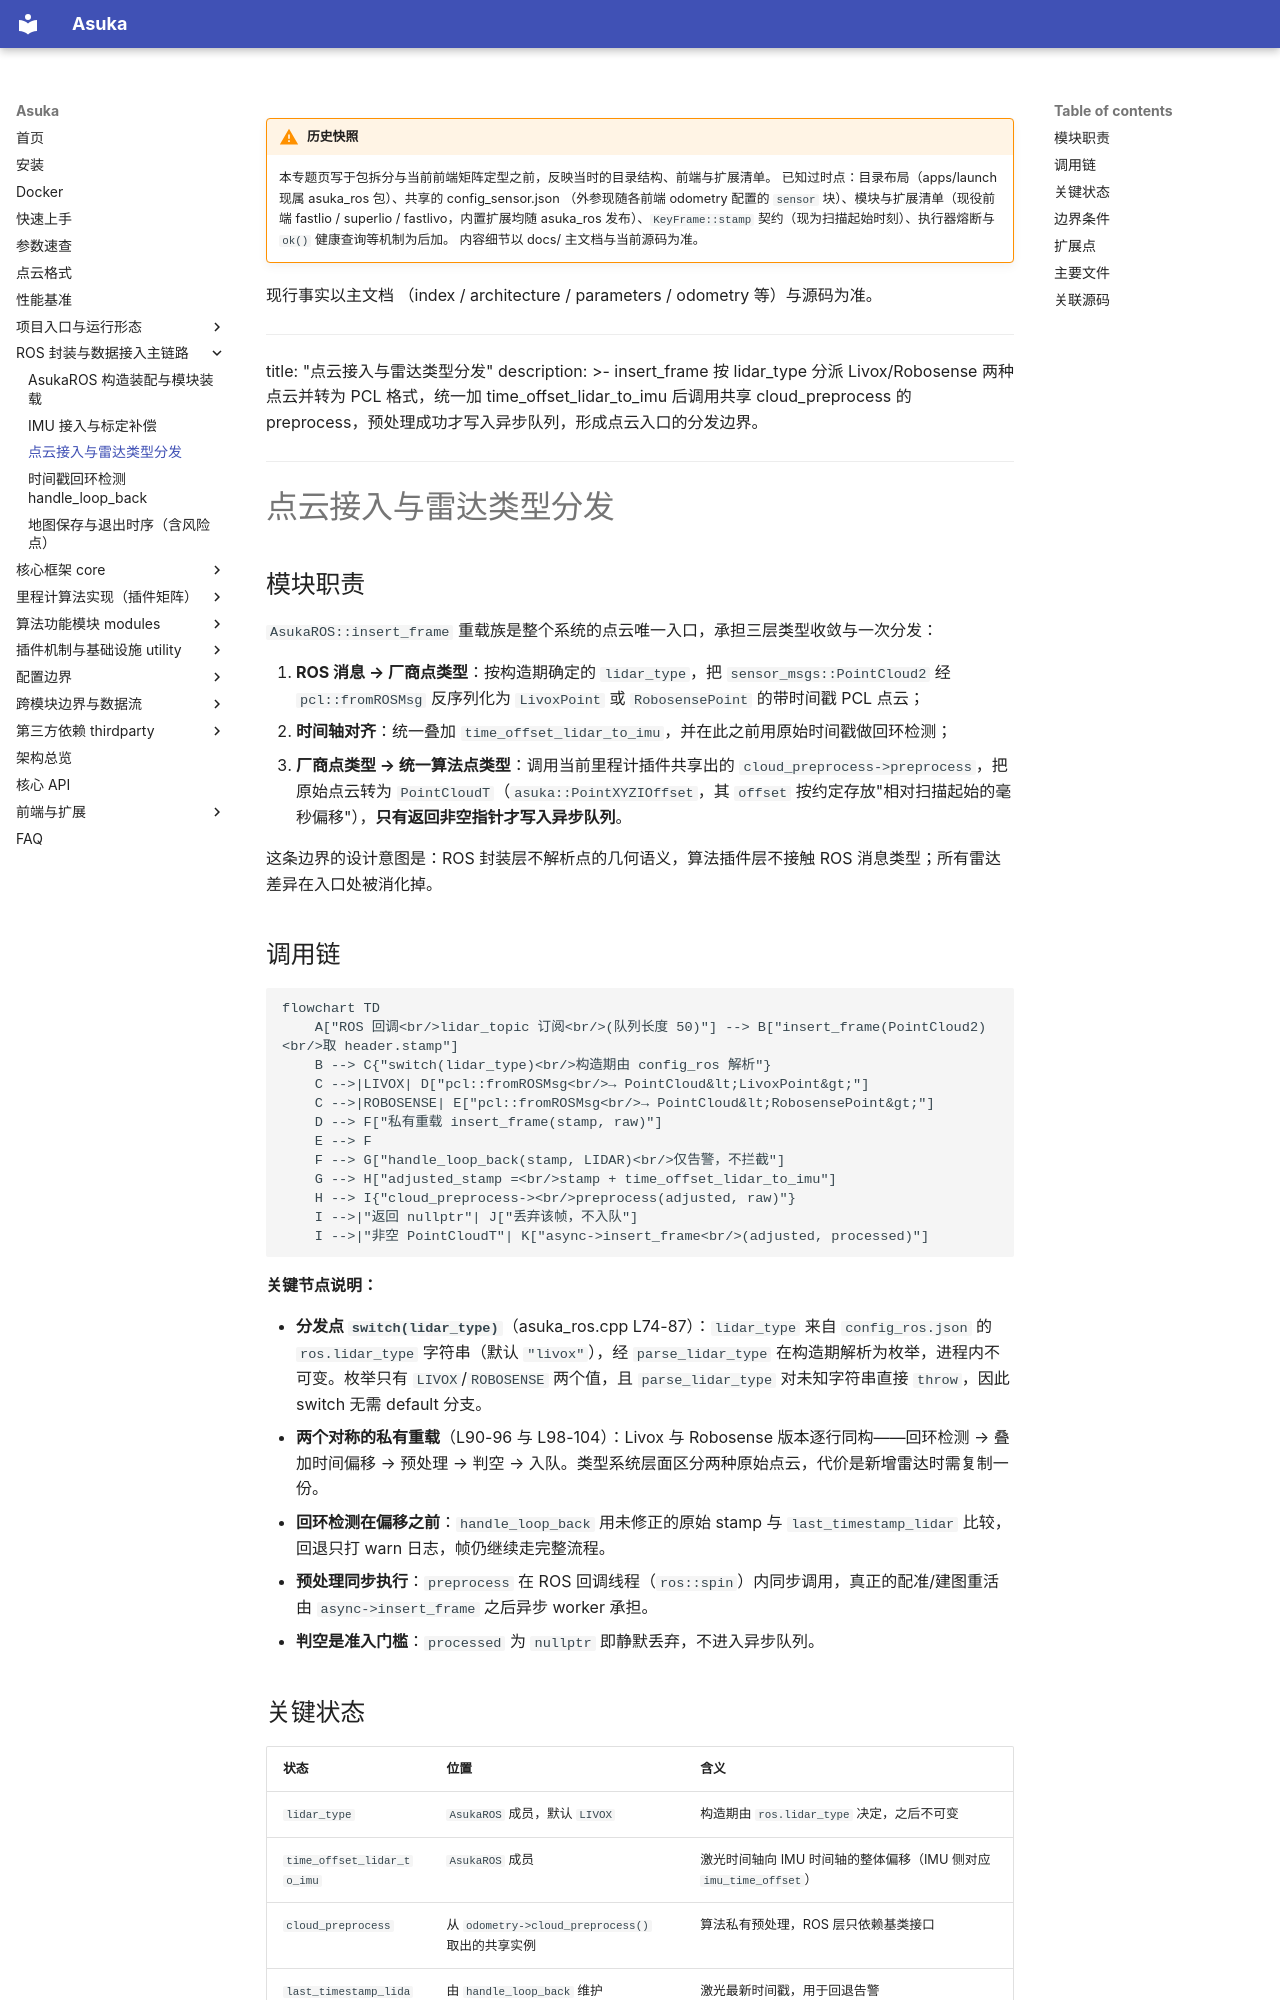

repository: AphroraC/asuka · page: wiki/ros/03.html · generator: mkdocs

!!! warning "历史快照"

    本专题页写于包拆分与当前前端矩阵定型之前，反映当时的目录结构、前端与扩展清单。
    已知过时点：目录布局（apps/launch 现属 asuka_ros 包）、共享的 config_sensor.json
    （外参现随各前端 odometry 配置的 `sensor` 块）、模块与扩展清单（现役前端
    fastlio / superlio / fastlivo，内置扩展均随 asuka_ros 发布）、`KeyFrame::stamp`
    契约（现为扫描起始时刻）、执行器熔断与 `ok()` 健康查询等机制为后加。
    内容细节以 docs/ 主文档与当前源码为准。

现行事实以主文档
    （index / architecture / parameters / odometry 等）与源码为准。

---
title: "点云接入与雷达类型分发"
description: >-
  insert_frame 按 lidar_type 分派 Livox/Robosense 两种点云并转为 PCL 格式，统一加 time_offset_lidar_to_imu 后调用共享 cloud_preprocess 的 preprocess，预处理成功才写入异步队列，形成点云入口的分发边界。
---

# 点云接入与雷达类型分发

## 模块职责

`AsukaROS::insert_frame` 重载族是整个系统的点云唯一入口，承担三层类型收敛与一次分发：

1. **ROS 消息 → 厂商点类型**：按构造期确定的 `lidar_type`，把 `sensor_msgs::PointCloud2` 经 `pcl::fromROSMsg` 反序列化为 `LivoxPoint` 或 `RobosensePoint` 的带时间戳 PCL 点云；
2. **时间轴对齐**：统一叠加 `time_offset_lidar_to_imu`，并在此之前用原始时间戳做回环检测；
3. **厂商点类型 → 统一算法点类型**：调用当前里程计插件共享出的 `cloud_preprocess->preprocess`，把原始点云转为 `PointCloudT`（`asuka::PointXYZIOffset`，其 `offset` 按约定存放"相对扫描起始的毫秒偏移"），**只有返回非空指针才写入异步队列**。

这条边界的设计意图是：ROS 封装层不解析点的几何语义，算法插件层不接触 ROS 消息类型；所有雷达差异在入口处被消化掉。

## 调用链

```mermaid
flowchart TD
    A["ROS 回调<br/>lidar_topic 订阅<br/>(队列长度 50)"] --> B["insert_frame(PointCloud2)<br/>取 header.stamp"]
    B --> C{"switch(lidar_type)<br/>构造期由 config_ros 解析"}
    C -->|LIVOX| D["pcl::fromROSMsg<br/>→ PointCloud&lt;LivoxPoint&gt;"]
    C -->|ROBOSENSE| E["pcl::fromROSMsg<br/>→ PointCloud&lt;RobosensePoint&gt;"]
    D --> F["私有重载 insert_frame(stamp, raw)"]
    E --> F
    F --> G["handle_loop_back(stamp, LIDAR)<br/>仅告警，不拦截"]
    G --> H["adjusted_stamp =<br/>stamp + time_offset_lidar_to_imu"]
    H --> I{"cloud_preprocess-><br/>preprocess(adjusted, raw)"}
    I -->|"返回 nullptr"| J["丢弃该帧，不入队"]
    I -->|"非空 PointCloudT"| K["async->insert_frame<br/>(adjusted, processed)"]
```

**关键节点说明：**

- **分发点 `switch(lidar_type)`**（asuka_ros.cpp L74-87）：`lidar_type` 来自 `config_ros.json` 的 `ros.lidar_type` 字符串（默认 `"livox"`），经 `parse_lidar_type` 在构造期解析为枚举，进程内不可变。枚举只有 `LIVOX`/`ROBOSENSE` 两个值，且 `parse_lidar_type` 对未知字符串直接 `throw`，因此 switch 无需 default 分支。
- **两个对称的私有重载**（L90-96 与 L98-104）：Livox 与 Robosense 版本逐行同构——回环检测 → 叠加时间偏移 → 预处理 → 判空 → 入队。类型系统层面区分两种原始点云，代价是新增雷达时需复制一份。
- **回环检测在偏移之前**：`handle_loop_back` 用未修正的原始 stamp 与 `last_timestamp_lidar` 比较，回退只打 warn 日志，帧仍继续走完整流程。
- **预处理同步执行**：`preprocess` 在 ROS 回调线程（`ros::spin`）内同步调用，真正的配准/建图重活由 `async->insert_frame` 之后异步 worker 承担。
- **判空是准入门槛**：`processed` 为 `nullptr` 即静默丢弃，不进入异步队列。
